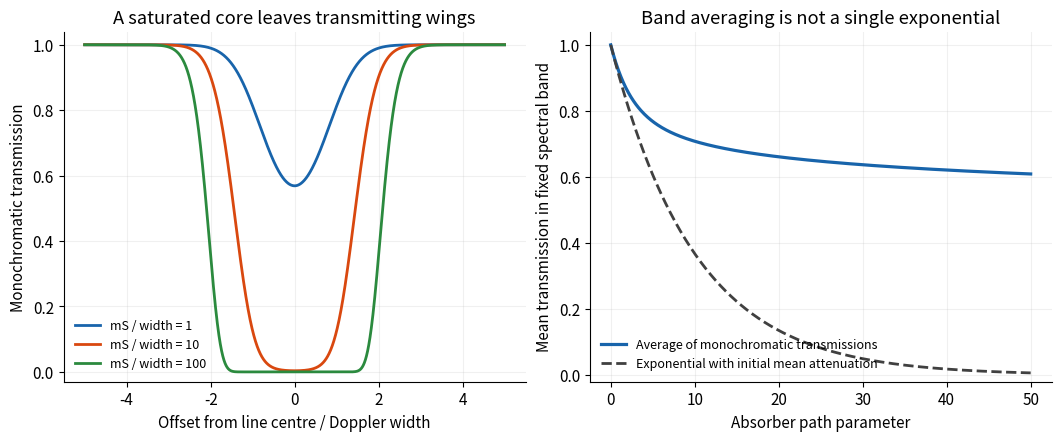

Source code (Python): (Note: this script raises an exception after producing the figure.)
"""Original nonexponential band transmission and normalized line saturation; Python 3.14, numpy, matplotlib."""
from pathlib import Path
import numpy as np
import matplotlib
matplotlib.use('Agg')
import matplotlib.pyplot as plt

plt.rcParams.update({'font.size':11,'axes.spines.top':False,'axes.spines.right':False})
x=np.linspace(-5,5,4001)
phi=np.exp(-x*x)/np.sqrt(np.pi)
fig,axes=plt.subplots(1,2,figsize=(10.5,4.3),constrained_layout=True,facecolor='white')
for m,col in [(1,'#1864ab'),(10,'#d9480f'),(100,'#2b8a3e')]:
 axes[0].plot(x,np.exp(-m*phi),color=col,lw=2,label=f'mS / width = {m}')
axes[0].set(xlabel='Offset from line centre / Doppler width',ylabel='Monochromatic transmission',ylim=(-.03,1.04),title='A saturated core leaves transmitting wings')
axes[0].legend(frameon=False,fontsize=9,loc='lower left')
ms=np.linspace(0,50,501)
t=np.array([np.trapezoid(np.exp(-m*phi),x)/10 for m in ms]);meanphi=np.trapezoid(phi,x)/10
axes[1].plot(ms,t,lw=2.3,color='#1864ab',label='Average of monochromatic transmissions')
axes[1].plot(ms,np.exp(-ms*meanphi),lw=2,ls='--',color='.25',label='Exponential with initial mean attenuation')
axes[1].set(xlabel='Absorber path parameter',ylabel='Mean transmission in fixed spectral band',ylim=(-.02,1.04),title='Band averaging is not a single exponential')
axes[1].legend(frameon=False,fontsize=9,loc='lower left')
for ax in axes:ax.grid(alpha=.18)
fig.savefig(Path.cwd()/Path(__file__).with_suffix('.png').name,dpi=130,facecolor='white',transparent=False)
plt.close(fig)
